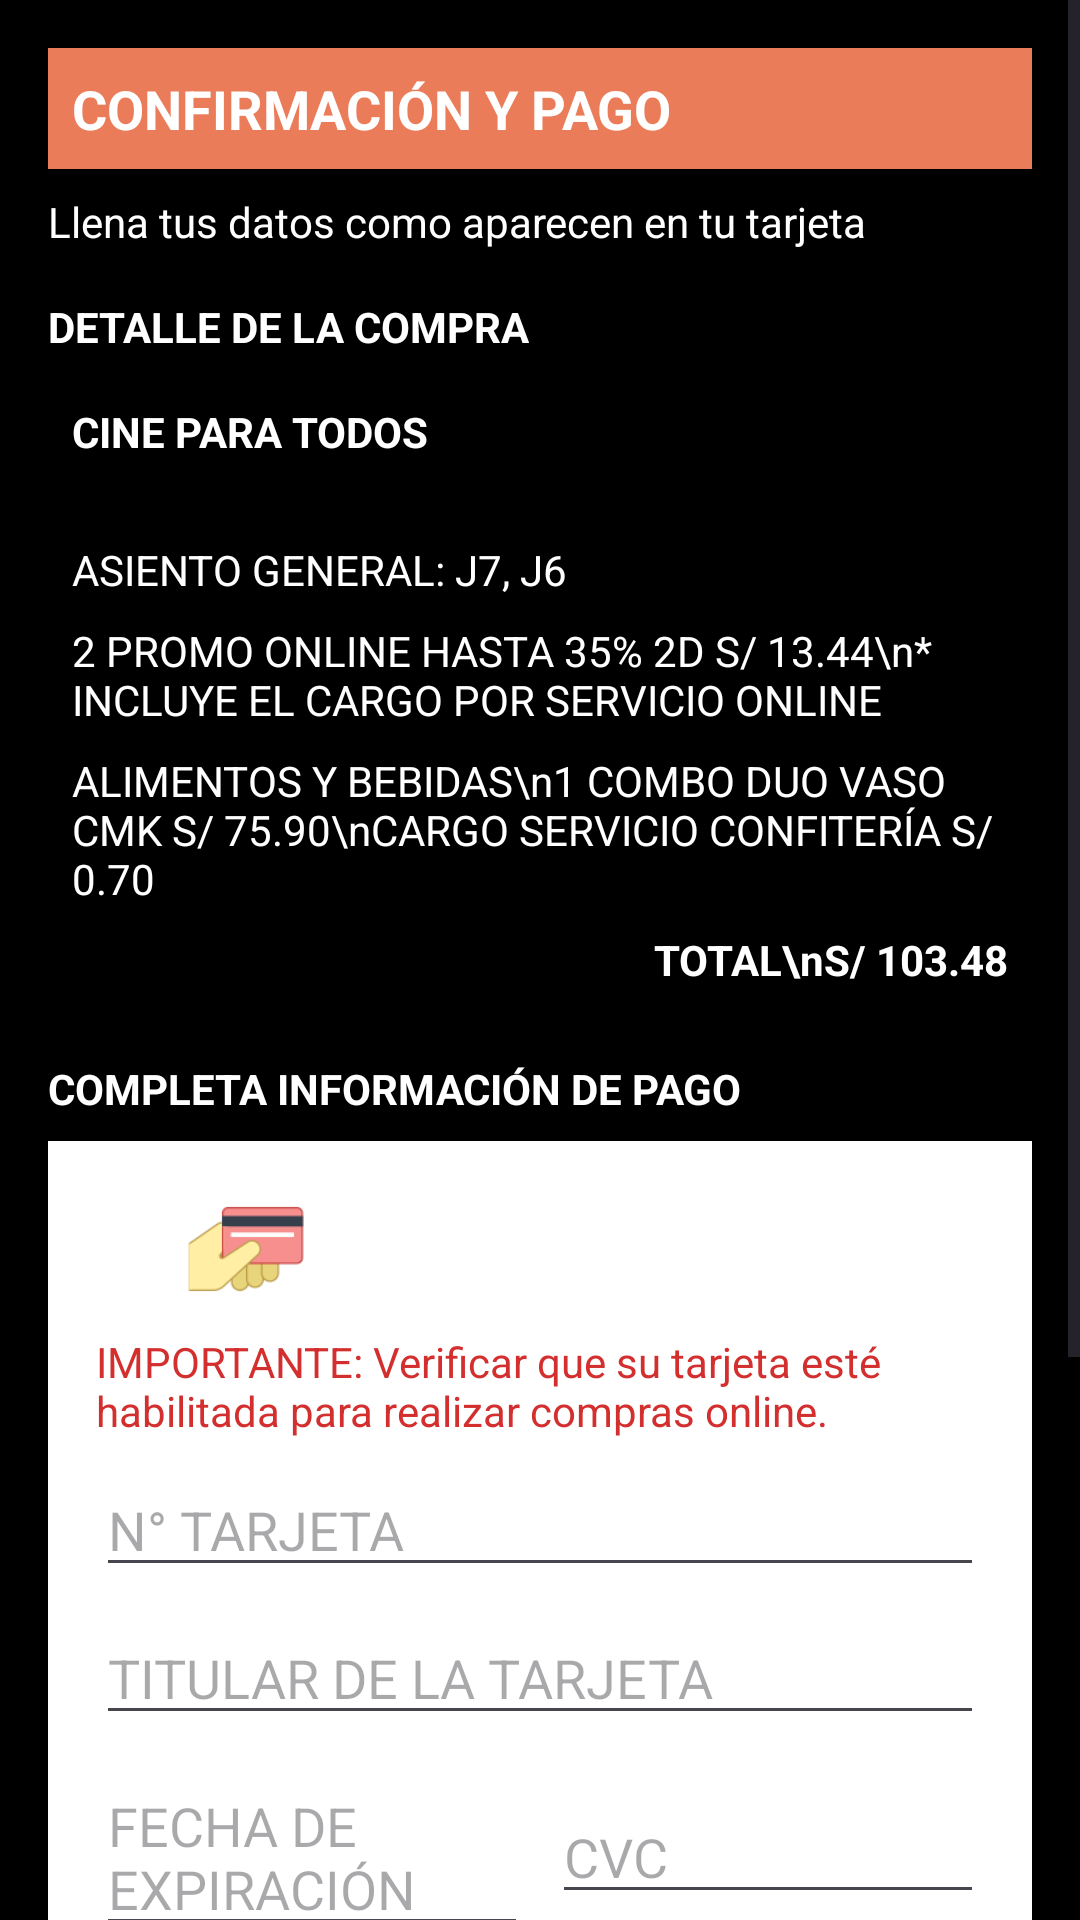

This screen was rendered from an Android layout file. Write that file and the resources it references.
<!-- AndroidManifest.xml: application theme Theme.ProyectoAndroid -->
<!-- res/layout/activity_listado_compra.xml -->
<?xml version="1.0" encoding="utf-8"?>
<ScrollView xmlns:android="http://schemas.android.com/apk/res/android"
    android:layout_width="match_parent"
    android:layout_height="match_parent"
    android:background="@color/black"
    android:id="@+id/main">

    <LinearLayout
        android:layout_width="match_parent"
        android:layout_height="wrap_content"
        android:orientation="vertical"
        android:padding="16dp"
        android:background="@color/black">

        <TextView
            android:layout_width="match_parent"
            android:layout_height="wrap_content"
            android:background="#EB7C59"
            android:padding="8dp"
            android:text="CONFIRMACIÓN Y PAGO"
            android:textColor="#ffffff"
            android:textSize="18sp"
            android:textStyle="bold" />

        <TextView
            android:layout_width="wrap_content"
            android:layout_height="wrap_content"
            android:layout_marginTop="8dp"
            android:textColor="@color/white"
            android:text="Llena tus datos como aparecen en tu tarjeta"
            />

        <TextView
            android:layout_width="wrap_content"
            android:layout_height="wrap_content"
            android:layout_marginTop="16dp"
            android:textColor="@color/white"
            android:text="DETALLE DE LA COMPRA"
            android:textStyle="bold" />

        <LinearLayout
            android:layout_width="match_parent"
            android:layout_height="wrap_content"
            android:orientation="vertical"
            android:background="@color/black"
            android:padding="8dp"
            android:layout_marginTop="8dp">

            <TextView
                android:id="@+id/tvNombrePelicula"
                android:layout_width="wrap_content"
                android:layout_height="wrap_content"
                android:text="CINE PARA TODOS"
                android:textColor="@color/white"
                android:textStyle="bold" />

            <TextView
                android:layout_width="wrap_content"
                android:layout_height="wrap_content"
                android:text=""

                android:textColor="#d32f2f" />

            <TextView
                android:id="@+id/tvAsientos"
                android:layout_width="wrap_content"
                android:layout_height="wrap_content"
                android:layout_marginTop="8dp"
                android:textColor="@color/white"
                android:text="ASIENTO GENERAL: J7, J6" />

            <TextView
                android:id="@+id/tvEntradas"
                android:layout_width="wrap_content"
                android:layout_height="wrap_content"
                android:layout_marginTop="8dp"
                android:textColor="@color/white"
                android:text="2 PROMO ONLINE HASTA 35% 2D S/ 13.44\n* INCLUYE EL CARGO POR SERVICIO ONLINE" />

            <TextView
                android:id="@+id/tvAlimentos"
                android:layout_width="wrap_content"
                android:layout_height="wrap_content"
                android:layout_marginTop="8dp"
                android:textColor="@color/white"
                android:text="ALIMENTOS Y BEBIDAS\n1 COMBO DUO VASO CMK S/ 75.90\nCARGO SERVICIO CONFITERÍA S/ 0.70" />

            <TextView
                android:id="@+id/tvTotal"
                android:layout_width="wrap_content"
                android:layout_height="wrap_content"
                android:layout_gravity="end"
                android:layout_marginTop="8dp"
                android:textColor="@color/white"
                android:text="TOTAL\nS/ 103.48"
                android:textStyle="bold" />

        </LinearLayout>

        <TextView
            android:layout_width="wrap_content"
            android:layout_height="wrap_content"
            android:layout_marginTop="16dp"
            android:textColor="@color/white"
            android:text="COMPLETA INFORMACIÓN DE PAGO"
            android:textStyle="bold" />

        <LinearLayout
            android:layout_width="match_parent"
            android:layout_height="wrap_content"
            android:orientation="vertical"
          android:background="@color/white"
            android:padding="16dp"
            android:layout_marginTop="8dp">

            <ImageView
                android:layout_width="100dp"
                android:layout_height="40dp"
                android:src="@drawable/img_4" />

            <TextView
                android:layout_width="wrap_content"
                android:layout_height="wrap_content"
                android:layout_marginTop="8dp"
                android:text="IMPORTANTE: Verificar que su tarjeta esté habilitada para realizar compras online."
                android:textColor="#d32f2f" />

            <EditText
                android:layout_width="match_parent"
                android:layout_height="wrap_content"
                android:layout_marginTop="8dp"
                android:hint="N° TARJETA" />

            <EditText
                android:layout_width="match_parent"
                android:layout_height="wrap_content"
                android:layout_marginTop="8dp"
                android:hint="TITULAR DE LA TARJETA" />

            <LinearLayout
                android:layout_width="match_parent"
                android:layout_height="wrap_content"
                android:orientation="horizontal"
                android:layout_marginTop="8dp">

                <EditText
                    android:layout_width="0dp"
                    android:layout_height="wrap_content"
                    android:layout_weight="1"
                    android:hint="FECHA DE EXPIRACIÓN" />

                <EditText
                    android:layout_width="0dp"
                    android:layout_height="wrap_content"
                    android:layout_weight="1"
                    android:layout_marginStart="8dp"
                    android:hint="CVC" />

            </LinearLayout>

            <LinearLayout
                android:layout_width="match_parent"
                android:layout_height="wrap_content"
                android:orientation="horizontal"
                android:layout_marginTop="8dp">

                <ImageView
                    android:layout_width="0dp"
                    android:layout_height="30dp"
                    android:layout_weight="1"
                    android:src="@drawable/img" />

                <ImageView
                    android:layout_width="0dp"
                    android:layout_height="30dp"
                    android:layout_weight="1"
                    android:src="@drawable/img_1" />

                <ImageView
                    android:layout_width="0dp"
                    android:layout_height="30dp"
                    android:layout_weight="1"
                    android:src="@drawable/img_2" />

                <ImageView
                    android:layout_width="0dp"
                    android:layout_height="30dp"
                    android:layout_weight="1"
                    android:src="@drawable/img_3" />

            </LinearLayout>

        </LinearLayout>

        <TextView
            android:layout_width="wrap_content"
            android:layout_height="wrap_content"
            android:layout_marginTop="16dp"
            android:textColor="@color/white"
            android:text="TÉRMINOS, CONDICIONES Y POLÍTICA DE MANEJO DE DATOS"
            android:textStyle="bold" />

        <TextView
            android:layout_width="match_parent"
            android:layout_height="wrap_content"
            android:layout_marginTop="8dp"
            android:background="@color/black"
            android:padding="8dp"
            android:textColor="@color/white"
            android:text="FECHA DE EFECTIVIDAD: 14 de Marzo, 2024. El presente documento regula los términos y condiciones de uso, del sitio web (www.cinemark-peru.com) y de la aplicación de móvil (Cinemark PE) en cuales un usuario, consumidor, comprador, cliente o usted, en adelante el 'Usuario' o 'Usted', tiene derecho a ingresar o usar el Sitio Web para comprar entradas de cine, o cualquier otro producto disponible en el mismo, contratar cupones o promociones del mismo, y/o acceder a información, texto, video..."
            android:maxLines="3"
            android:ellipsize="end" />

        <CheckBox
            android:layout_width="wrap_content"
            android:layout_height="wrap_content"
            android:layout_marginTop="8dp"
            android:textColor="@color/white"
            android:text="He revisado la orden de compra, leído y acepto la política de manejo de datos y los términos y condiciones." />

    </LinearLayout>
</ScrollView>
<!-- resources referenced by this layout -->
<resources>
  <color name="black">#FF000000</color>
  <color name="white">#FFFFFFFF</color>
  <!-- drawable img: png bitmap (drawable, 1878 bytes) -->
  <!-- drawable img_1: png bitmap (drawable, 1667 bytes) -->
  <!-- drawable img_2: png bitmap (drawable, 1983 bytes) -->
  <!-- drawable img_3: png bitmap (drawable, 1726 bytes) -->
  <!-- drawable img_4: png bitmap (drawable, 2731 bytes) -->
  <style name="Theme.ProyectoAndroid" parent="Base.Theme.ProyectoAndroid" />
  <style name="Base.Theme.ProyectoAndroid" parent="Theme.Material3.DayNight.NoActionBar">
          
          <item name="colorPrimary">@color/my_primary</item>
          <item name="colorPrimaryVariant">@color/my_primary</item>
          <item name="colorOnPrimary">@color/black</item>
          
          <item name="colorSecondary">@color/my_secondary</item>
          <item name="colorSecondaryVariant">@color/my_secondary</item>
          <item name="colorOnSecondary">@color/black</item>
          
          <item name="android:statusBarColor">@color/my_primary</item>
          
      </style>
  <color name="my_primary">#EF6B41</color>
  <color name="my_secondary">#EC5222</color>
</resources>
